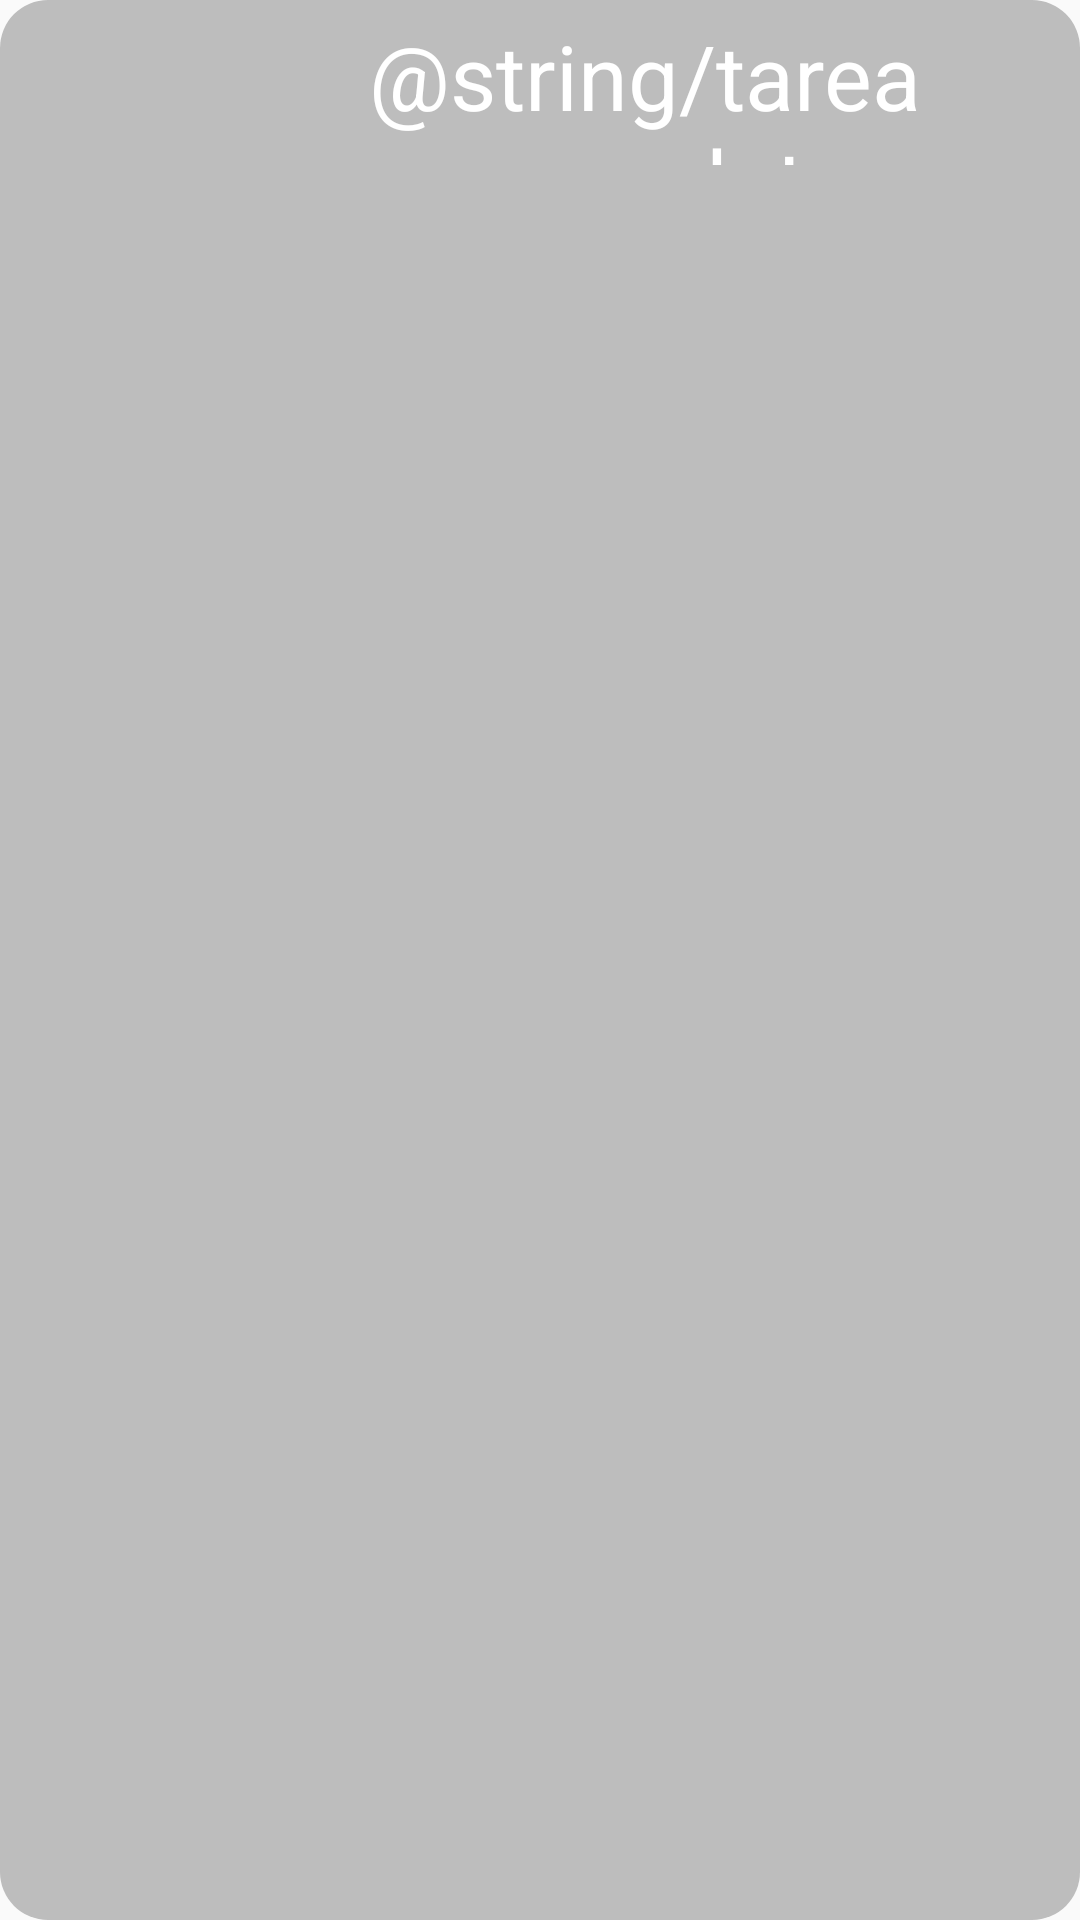

Reconstruct the res/layout file that produces this screen, plus the resources it refers to.
<!-- AndroidManifest.xml: application theme AppTheme -->
<!-- res/layout/toast_layout.xml -->
<?xml version="1.0" encoding="utf-8"?>
<RelativeLayout
    xmlns:android="http://schemas.android.com/apk/res/android" android:layout_width="match_parent"
    android:layout_height="50dp"
    android:id="@+id/toastLayout"
    android:background="@drawable/toast_redondo"
    android:padding="5dp" >

    <ImageView
        android:id="@+id/imagenToast"
        android:layout_marginLeft="20dp"
        android:layout_width="50dp"
        android:layout_height="50dp"
        android:scaleType="fitXY"
        android:src="@mipmap/toast_imagen"/>

    <TextView
        android:id="@+id/textoToast"
        android:layout_width="match_parent"
        android:layout_height="50dp"
        android:textAlignment="center"
        android:gravity="center"
        android:textSize="30sp"
        android:textColor="@android:color/white"
        android:text="@string/tarea_completa"
        android:layout_toRightOf="@+id/imagenToast"/>
</RelativeLayout>
<!-- resources referenced by this layout -->
<resources>
  <!-- drawable toast_redondo (drawable) -->
  <?xml version="1.0" encoding="utf-8"?>
  <shape xmlns:android="http://schemas.android.com/apk/res/android"
      android:shape="rectangle">
      <corners android:radius="16dp"/>
      <solid android:color="@color/colorDivider"/>
  </shape>
  <style name="AppTheme" parent="Theme.AppCompat.Light.DarkActionBar">
          
          <item name="colorPrimary">@color/colorPrimary</item>
          <item name="colorPrimaryDark">@color/colorPrimaryDark</item>
          <item name="colorAccent">@color/colorAccent</item>
      </style>
  <color name="colorDivider">#BDBDBD</color>
  <color name="colorPrimary">#FFEB3B</color>
  <color name="colorPrimaryDark">#FBC02D</color>
  <color name="colorAccent">#536DFE</color>
</resources>
